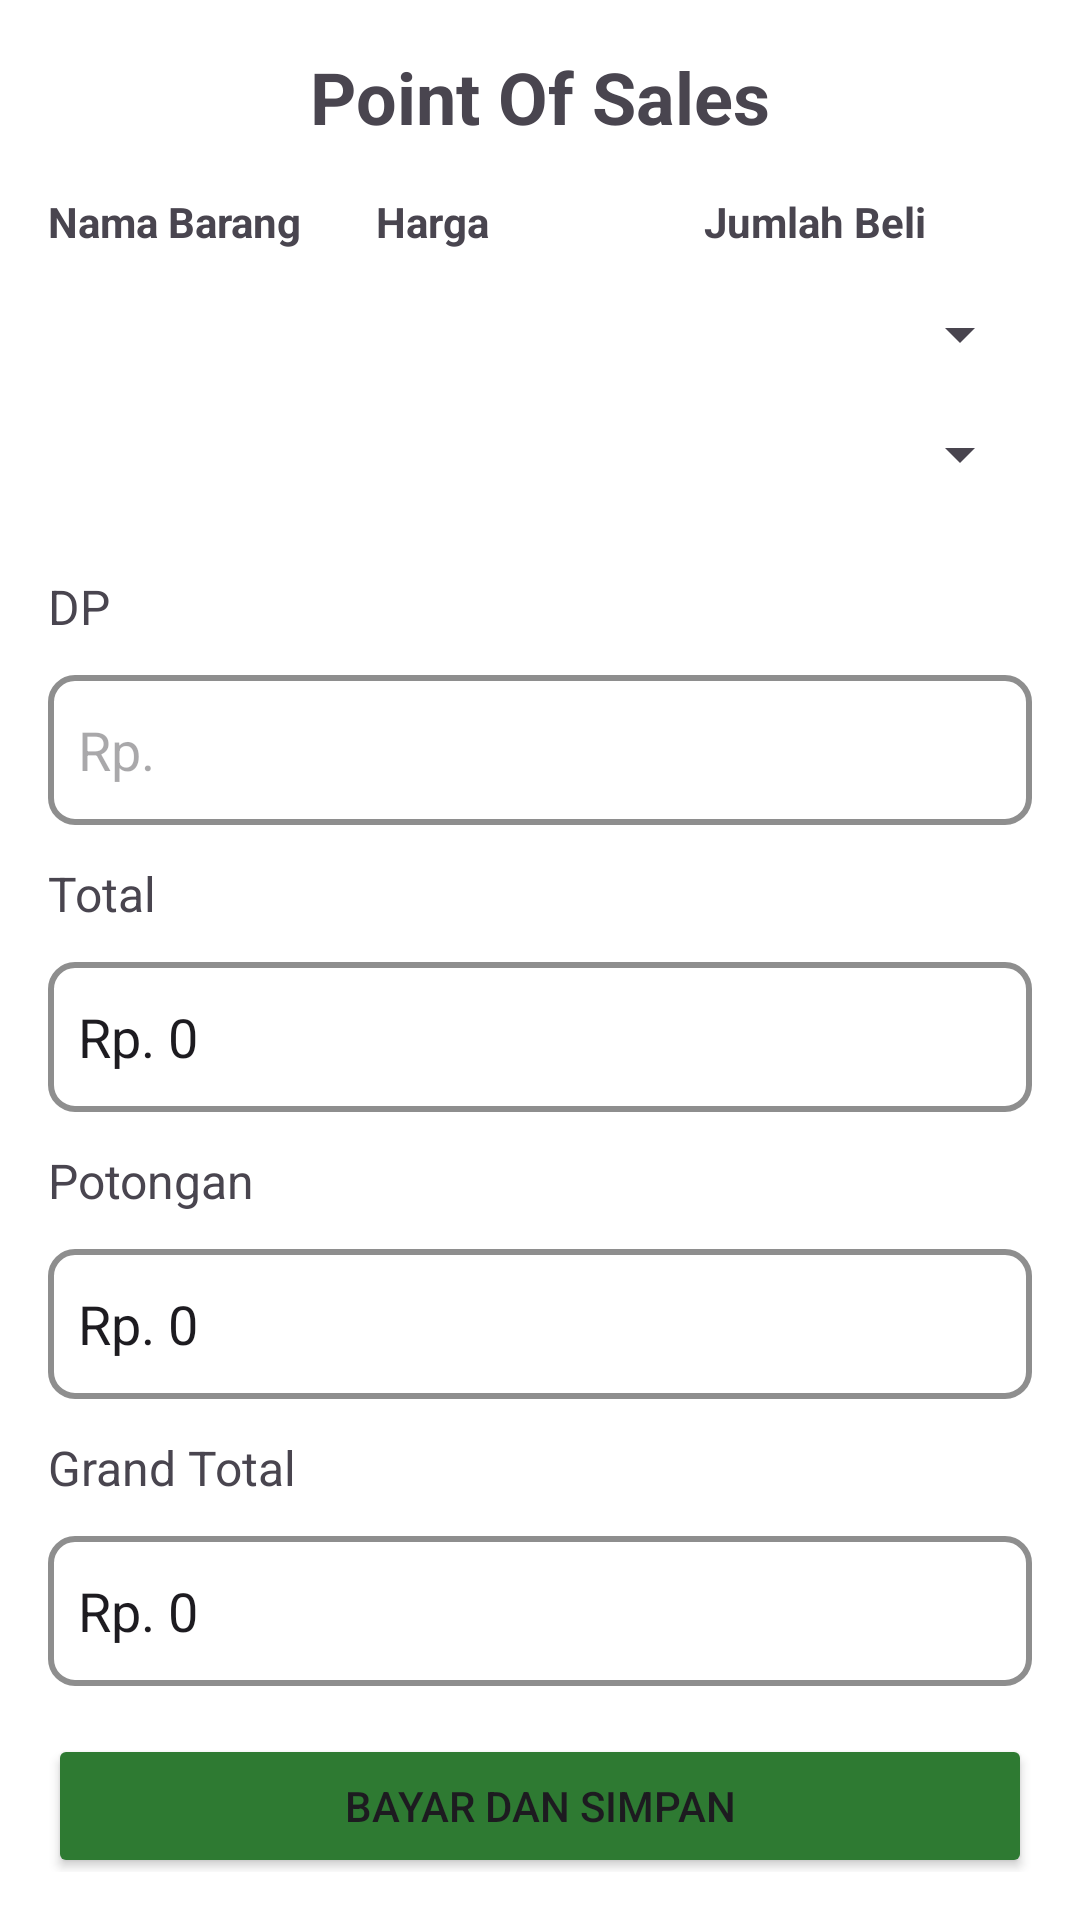

Write the Android layout XML for this screen, with the resource values it uses.
<!-- AndroidManifest.xml: application theme Theme.SIAMOBAL -->
<!-- res/layout/activity_point_of_sale.xml -->
<?xml version="1.0" encoding="utf-8"?>
<androidx.constraintlayout.widget.ConstraintLayout
    xmlns:android="http://schemas.android.com/apk/res/android"
    xmlns:app="http://schemas.android.com/apk/res-auto"
    android:layout_width="match_parent"
    android:layout_height="match_parent"
    android:padding="16dp"
    android:background="@android:color/white">

    <TextView
        android:id="@+id/textViewTitle"
        android:layout_width="wrap_content"
        android:layout_height="wrap_content"
        android:text="Point Of Sales"
        android:textSize="24sp"
        android:textStyle="bold"
        app:layout_constraintTop_toTopOf="parent"
        app:layout_constraintEnd_toEndOf="parent"
        app:layout_constraintStart_toStartOf="parent"
        android:layout_marginBottom="16dp"/>

    <TableLayout
        android:id="@+id/tableLayout"
        android:layout_width="match_parent"
        android:layout_height="wrap_content"
        android:layout_marginTop="16dp"
        android:stretchColumns="0,1,2"
        app:layout_constraintTop_toBottomOf="@id/textViewTitle">

        <TableRow>
            <TextView
                android:layout_width="0dp"
                android:layout_height="wrap_content"
                android:layout_weight="1"
                android:text="Nama Barang"
                android:textStyle="bold"/>

            <TextView
                android:layout_width="0dp"
                android:layout_height="wrap_content"
                android:layout_weight="1"
                android:text="Harga"
                android:textStyle="bold"/>

            <TextView
                android:layout_width="0dp"
                android:layout_height="wrap_content"
                android:layout_weight="1"
                android:text="Jumlah Beli"
                android:textStyle="bold"/>
        </TableRow>

        
    </TableLayout>

    <Spinner
        android:id="@+id/spinnerCustomer"
        android:layout_width="match_parent"
        android:layout_height="wrap_content"
        android:layout_marginTop="16dp"
        app:layout_constraintTop_toBottomOf="@id/tableLayout"/>

    <Spinner
        android:id="@+id/spinnerMetodePembayaran"
        android:layout_width="match_parent"
        android:layout_height="wrap_content"
        android:layout_marginTop="16dp"
        app:layout_constraintTop_toBottomOf="@id/spinnerCustomer"/>

    <TextView
        android:id="@+id/textViewDP"
        android:layout_width="wrap_content"
        android:layout_height="wrap_content"
        android:layout_marginTop="28dp"
        android:textSize="16sp"
        android:text="DP"
        app:layout_constraintTop_toBottomOf="@id/spinnerMetodePembayaran"/>

    <EditText
        android:id="@+id/editTextDP"
        android:layout_width="match_parent"
        android:layout_height="50sp"
        android:layout_marginTop="12dp"
        android:background="@drawable/rounded_edittext"
        android:paddingLeft="10sp"
        android:hint="Rp."
        android:focusable="false"
        android:inputType="none"
        app:layout_constraintTop_toBottomOf="@id/textViewDP"/>

    <TextView
        android:id="@+id/textViewTotal"
        android:layout_width="wrap_content"
        android:layout_height="wrap_content"
        android:layout_marginTop="12dp"
        android:textSize="16sp"
        android:text="Total"
        app:layout_constraintTop_toBottomOf="@id/editTextDP"/>

    <EditText
        android:id="@+id/editTextTotal"
        android:layout_width="match_parent"
        android:layout_height="50sp"
        android:layout_marginTop="12dp"
        android:background="@drawable/rounded_edittext"
        android:paddingLeft="10sp"
        android:hint="Rp. (disabled)"
        android:focusable="false"
        android:text="Rp. 0"
        android:inputType="none"
        app:layout_constraintTop_toBottomOf="@id/textViewTotal"/>

    <TextView
        android:id="@+id/textViewPotongan"
        android:layout_width="wrap_content"
        android:layout_height="wrap_content"
        android:layout_marginTop="12dp"
        android:textSize="16sp"
        android:text="Potongan"
        app:layout_constraintTop_toBottomOf="@id/editTextTotal"/>

    <EditText
        android:id="@+id/editTextPotongan"
        android:layout_width="match_parent"
        android:layout_height="50sp"
        android:layout_marginTop="12dp"
        android:background="@drawable/rounded_edittext"
        android:paddingLeft="10sp"
        android:hint="Rp. (disabled)"
        android:focusable="false"
        android:text="Rp. 0"
        android:inputType="none"
        app:layout_constraintTop_toBottomOf="@id/textViewPotongan"/>

    <TextView
        android:id="@+id/textViewGrandTotal"
        android:layout_width="wrap_content"
        android:layout_height="wrap_content"
        android:layout_marginTop="12dp"
        android:textSize="16sp"
        android:text="Grand Total"
        app:layout_constraintTop_toBottomOf="@id/editTextPotongan"/>

    <EditText
        android:id="@+id/editTextGrandTotal"
        android:layout_width="match_parent"
        android:layout_height="50sp"
        android:layout_marginTop="12dp"
        android:background="@drawable/rounded_edittext"
        android:paddingLeft="10sp"
        android:hint="Rp. (disabled)"
        android:focusable="false"
        android:text="Rp. 0"
        android:inputType="none"
        app:layout_constraintTop_toBottomOf="@id/textViewGrandTotal"/>

    <Button
        android:id="@+id/buttonSimpan"
        android:layout_width="match_parent"
        android:layout_height="wrap_content"
        android:backgroundTint="@color/dark_green"

        android:text="Bayar dan Simpan"
        android:layout_marginTop="16dp"
        app:layout_constraintTop_toBottomOf="@id/editTextGrandTotal"/>
</androidx.constraintlayout.widget.ConstraintLayout>
<!-- resources referenced by this layout -->
<resources>
  <color name="dark_green">#2E7A32</color>
  <!-- drawable rounded_edittext (drawable) -->
  <?xml version="1.0" encoding="utf-8"?>
  <shape xmlns:android="http://schemas.android.com/apk/res/android"
      android:shape="rectangle">
      <solid android:color="@android:color/white" /> 
      <stroke
          android:width="2dp"
          android:color="@color/colorAccent" /> 
      <corners android:radius="8dp" /> 
  </shape>
  <style name="Theme.SIAMOBAL" parent="Base.Theme.SIAMOBAL" />
  <color name="colorAccent">#8E8E8E</color>
  <style name="Base.Theme.SIAMOBAL" parent="Theme.Material3.DayNight.NoActionBar">
          
          
      </style>
</resources>
